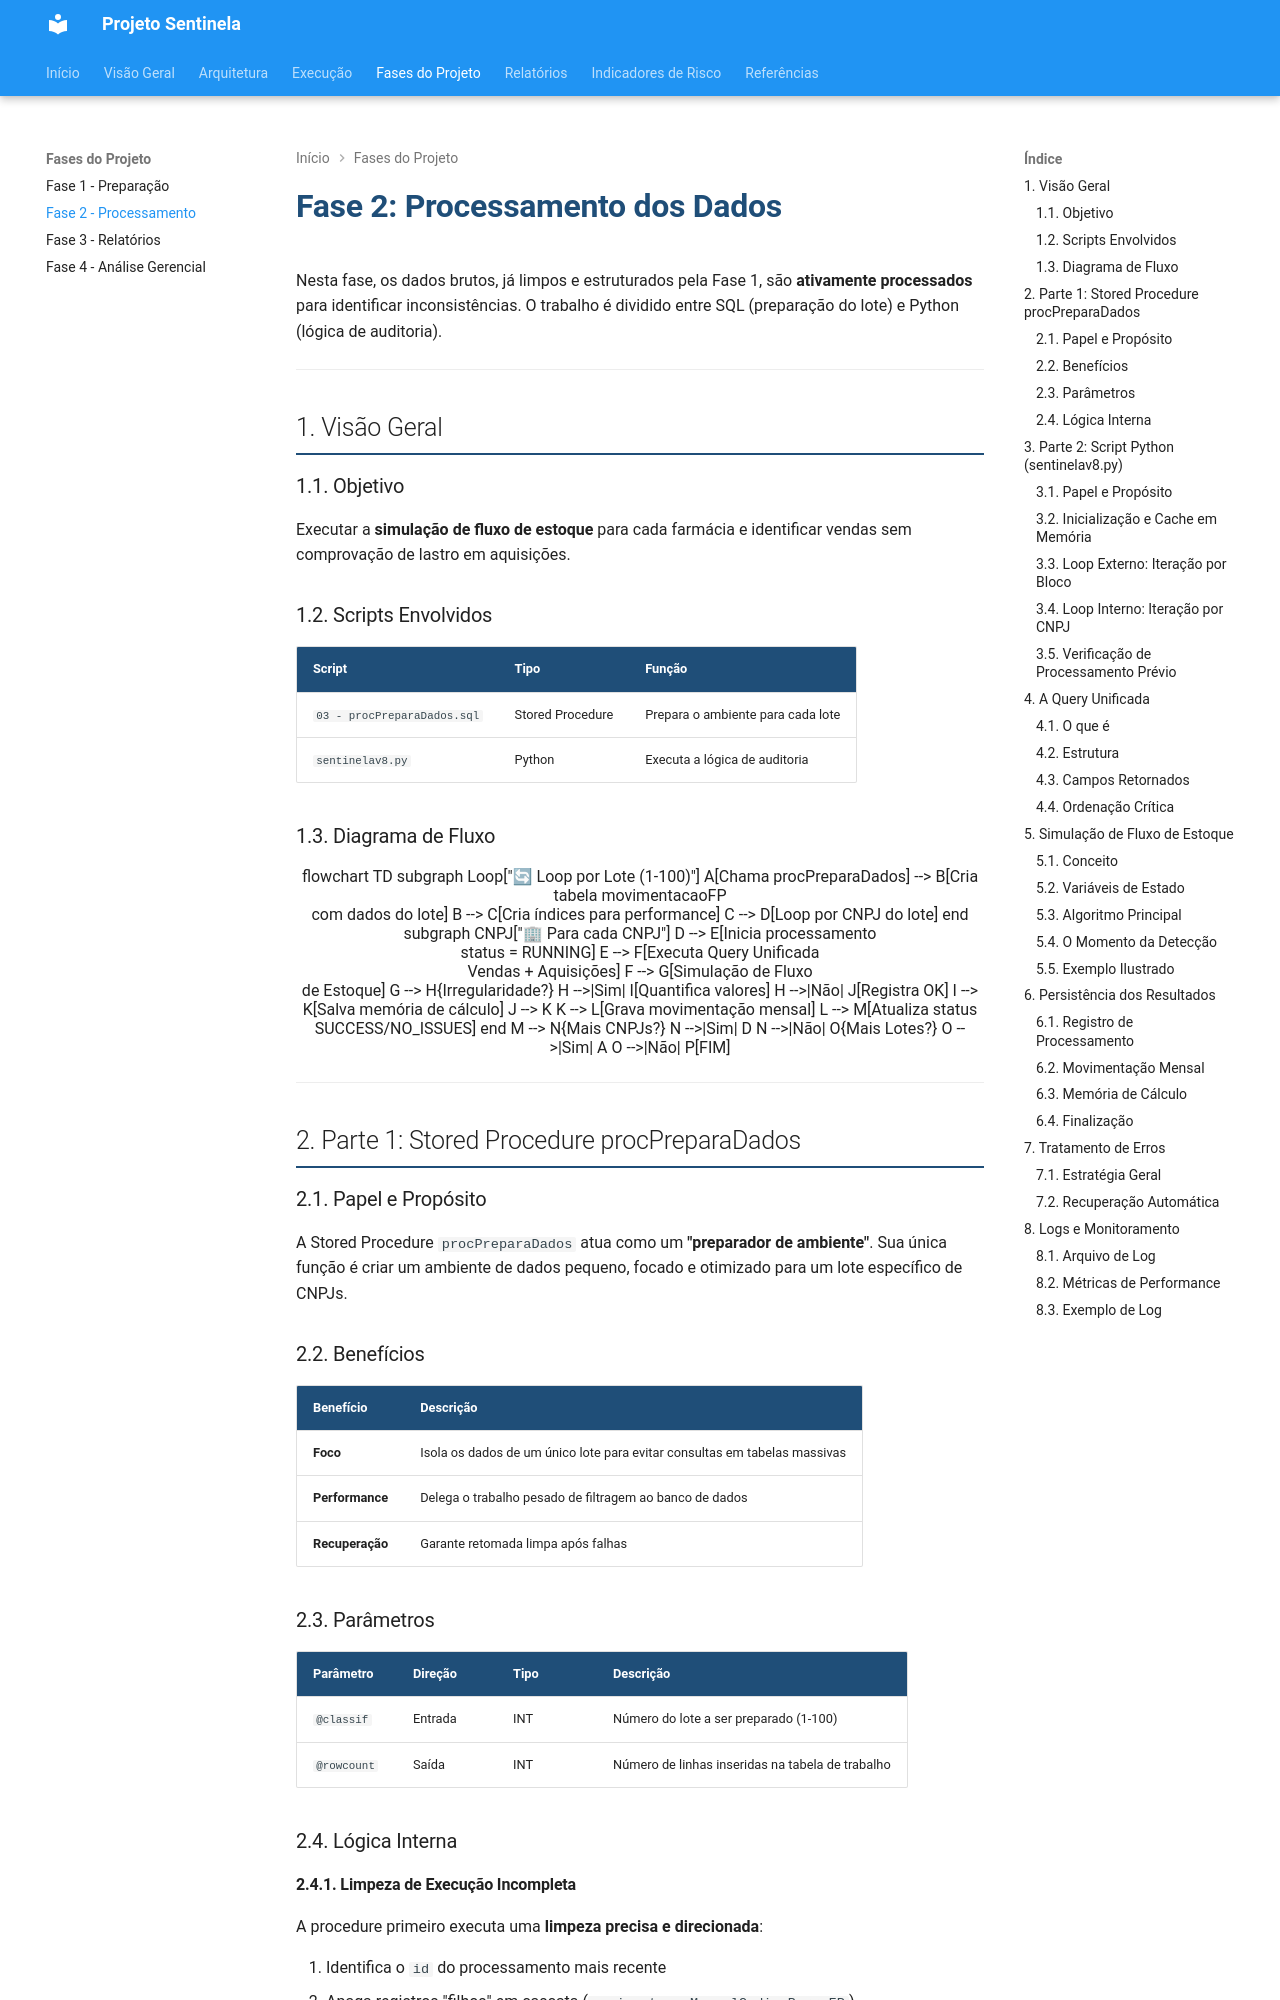

repository: cgu-sc/sentinela · page: arquitetura/fase2-processamento.html · generator: mkdocs

# Fase 2: Processamento dos Dados

Nesta fase, os dados brutos, já limpos e estruturados pela Fase 1, são **ativamente processados** para identificar inconsistências. O trabalho é dividido entre SQL (preparação do lote) e Python (lógica de auditoria).

---

## 1. Visão Geral

### 1.1. Objetivo

Executar a **simulação de fluxo de estoque** para cada farmácia e identificar vendas sem comprovação de lastro em aquisições.

### 1.2. Scripts Envolvidos

| Script                      | Tipo             | Função                            |
| --------------------------- | ---------------- | --------------------------------- |
| `03 - procPreparaDados.sql` | Stored Procedure | Prepara o ambiente para cada lote |
| `sentinelav8.py`            | Python           | Executa a lógica de auditoria     |

### 1.3. Diagrama de Fluxo

```mermaid
flowchart TD
    subgraph Loop["🔄 Loop por Lote (1-100)"]
        A[Chama procPreparaDados] --> B[Cria tabela movimentacaoFP<br/>com dados do lote]
        B --> C[Cria índices para performance]
        C --> D[Loop por CNPJ do lote]
    end

    subgraph CNPJ["🏢 Para cada CNPJ"]
        D --> E[Inicia processamento<br/>status = RUNNING]
        E --> F[Executa Query Unificada<br/>Vendas + Aquisições]
        F --> G[Simulação de Fluxo<br/>de Estoque]
        G --> H{Irregularidade?}
        H -->|Sim| I[Quantifica valores]
        H -->|Não| J[Registra OK]
        I --> K[Salva memória de cálculo]
        J --> K
        K --> L[Grava movimentação mensal]
        L --> M[Atualiza status<br/>SUCCESS/NO_ISSUES]
    end

    M --> N{Mais CNPJs?}
    N -->|Sim| D
    N -->|Não| O{Mais Lotes?}
    O -->|Sim| A
    O -->|Não| P[FIM]
```

---

## 2. Parte 1: Stored Procedure procPreparaDados

### 2.1. Papel e Propósito

A Stored Procedure `procPreparaDados` atua como um **"preparador de ambiente"**. Sua única função é criar um ambiente de dados pequeno, focado e otimizado para um lote específico de CNPJs.

### 2.2. Benefícios

| Benefício       | Descrição                                                                 |
| --------------- | ------------------------------------------------------------------------- |
| **Foco**        | Isola os dados de um único lote para evitar consultas em tabelas massivas |
| **Performance** | Delega o trabalho pesado de filtragem ao banco de dados                   |
| **Recuperação** | Garante retomada limpa após falhas                                        |
